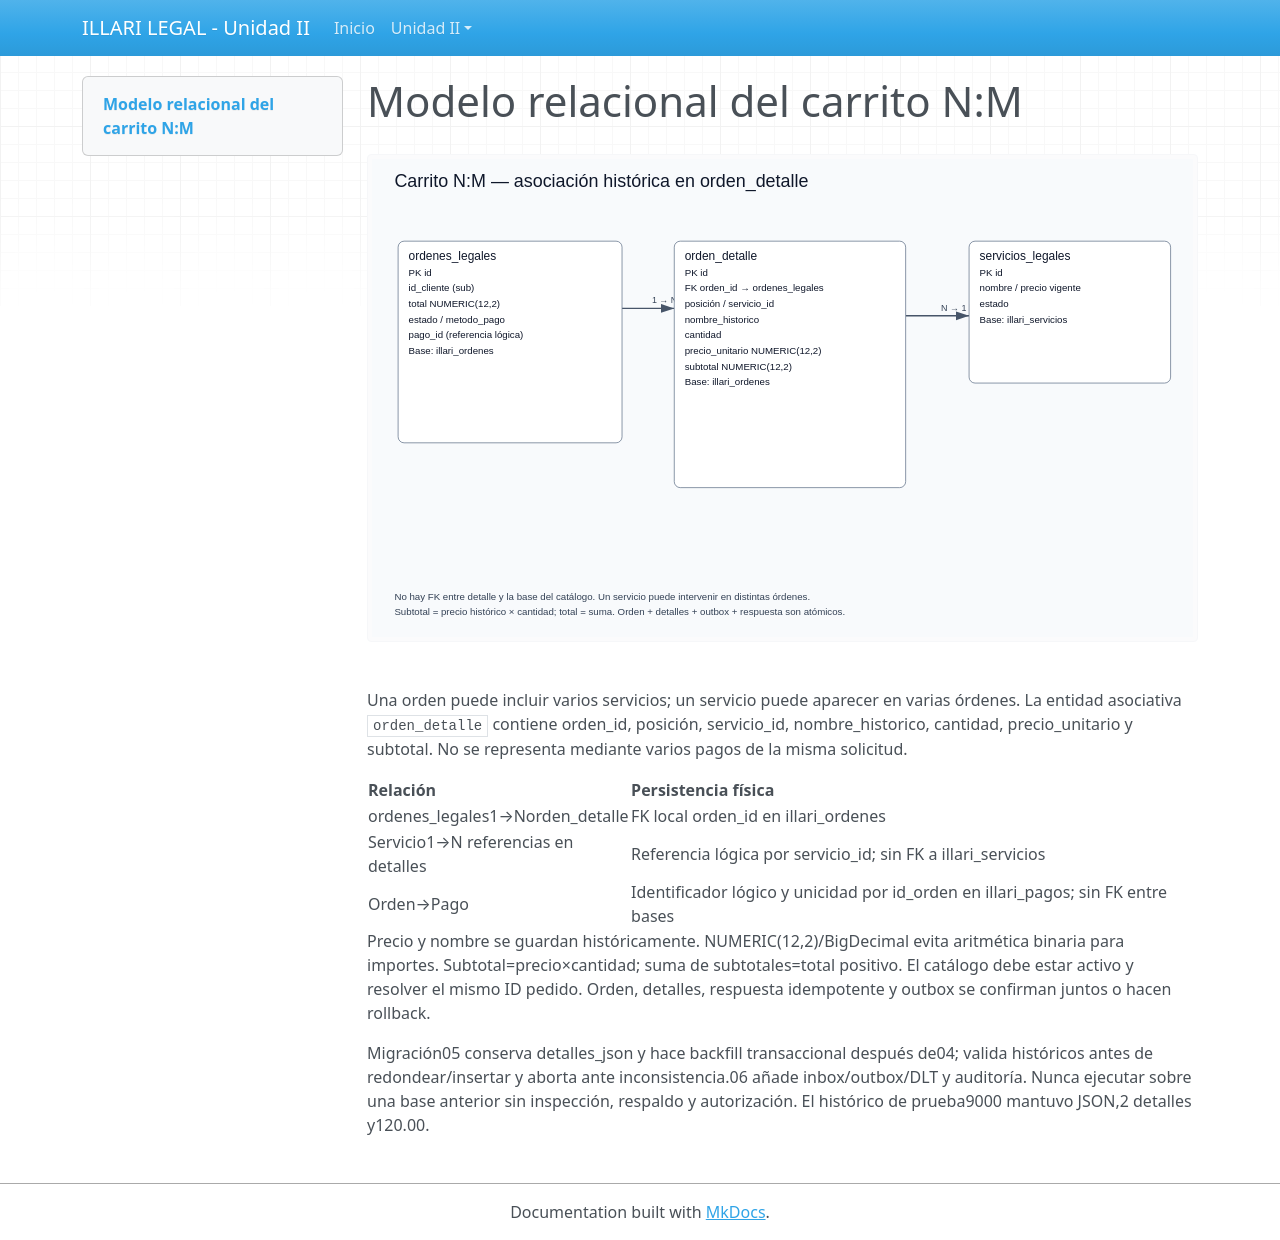

repository: puma13H/ILLARI_LEGAL_U2 · page: CARRITO_RELACIONAL/index.html · generator: mkdocs

# Modelo relacional del carrito N:M

![Carrito y límites de persistencia](diagramas/carrito.svg)

Una orden puede incluir varios servicios; un servicio puede aparecer en varias órdenes. La entidad asociativa `orden_detalle` contiene orden_id, posición, servicio_id, nombre_historico, cantidad, precio_unitario y subtotal. No se representa mediante varios pagos de la misma solicitud.

| Relación | Persistencia física |
|---|---|
| ordenes_legales1→Norden_detalle | FK local orden_id en illari_ordenes |
| Servicio1→N referencias en detalles | Referencia lógica por servicio_id; sin FK a illari_servicios |
| Orden→Pago | Identificador lógico y unicidad por id_orden en illari_pagos; sin FK entre bases |

Precio y nombre se guardan históricamente. NUMERIC(12,2)/BigDecimal evita aritmética binaria para importes. Subtotal=precio×cantidad; suma de subtotales=total positivo. El catálogo debe estar activo y resolver el mismo ID pedido. Orden, detalles, respuesta idempotente y outbox se confirman juntos o hacen rollback.

Migración05 conserva detalles_json y hace backfill transaccional después de04; valida históricos antes de redondear/insertar y aborta ante inconsistencia.06 añade inbox/outbox/DLT y auditoría. Nunca ejecutar sobre una base anterior sin inspección, respaldo y autorización. El histórico de prueba9000 mantuvo JSON,2 detalles y120.00.
